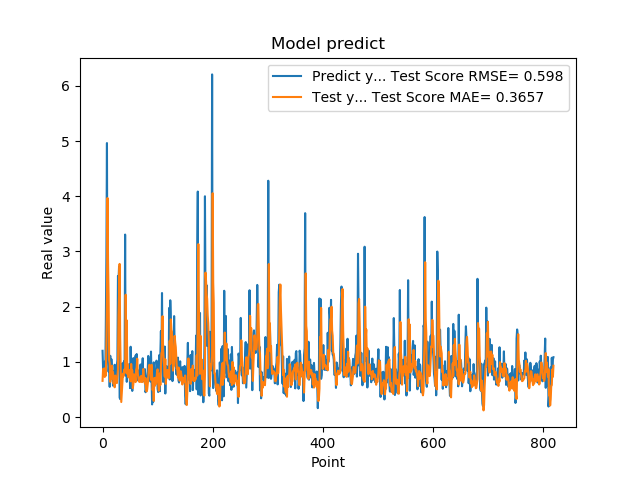

The file beside this chart, header and first rows:
1.201630949974060059e+00, 6.573131194513037734e-01
8.802530169486999512e-01, 8.729126946792103992e-01
8.531429767608642578e-01, 8.233350813773074872e-01
7.591750025749206543e-01, 8.827983269352143170e-01
1.005007982254028320e+00, 7.276861899361352082e-01
7.687720060348510742e-01, 8.550576191147007954e-01
1.740013241767883301e+00, 7.506513000620809173e-01
2.913533687591552734e+00, 1.314140118152568038e+00
4.963075160980224609e+00, 2.190443199226952409e+00
1.471215128898620605e+00, 3.968323398022920223e+00
1.000648975372314453e+00, 2.822545224087094518e+00
8.220189809799194336e-01, 2.185115786137231897e+00
9.362199902534482643e-01, 1.032459383359894289e+00
5.486897230148315430e-01, 9.808813121785621147e-01
1.111255049705505371e+00, 6.387781973854486095e-01
7.148039937019348145e-01, 8.759638231124663443e-01
1.052167057991027832e+00, 6.892341773095443935e-01
8.955980539321898304e-01, 9.331826256908462014e-01
7.769405245780944824e-01, 8.151274245364320548e-01
5.699509978294372559e-01, 8.122567940606044701e-01
8.244060277938842773e-01, 6.059192501302272937e-01
5.800840258598327637e-01, 6.738560536700175518e-01
9.488009810447691761e-01, 5.410048771187511152e-01
7.918390035629272461e-01, 7.536655392724311842e-01
6.937990188598632812e-01, 6.907788931648908282e-01
6.834830045700073242e-01, 6.993890444492707470e-01
9.433320164680479847e-01, 6.166561455137318237e-01
1.032713770866394043e+00, 7.479334822191445742e-01
2.556216001510620117e+00, 8.632264419152506640e-01
2.464895963668823242e+00, 1.836673887756908652e+00
2.728049993515014204e+00, 2.223810043609466547e+00
3.558506965637206476e-01, 2.774835756052675517e+00
3.262020051479339600e-01, 1.452396040293437496e+00
3.781589865684509277e-01, 9.035097177275426272e-01
6.306380033493041992e-01, 2.744957387088707845e-01
8.854129910469055176e-01, 4.346447358230108859e-01
9.743152856826782227e-01, 5.967983689114707557e-01
7.307389974594116211e-01, 7.858773949850345053e-01
9.521890282630921520e-01, 7.403792824849005916e-01
1.011654973030090332e+00, 8.334357058447772193e-01
7.643579840660095215e-01, 8.690145373830986397e-01
3.306220054626464844e+00, 8.053944765250734550e-01
7.543110251426696777e-01, 2.216734798645878968e+00
1.409499049186706321e+00, 1.373892832737799719e+00
6.401469707489013672e-01, 1.752533719779072463e+00
8.640019893646240234e-01, 7.814954716331233842e-01
8.469420075416564941e-01, 9.536820720512431127e-01
7.976629734039306641e-01, 7.210838088877972174e-01
9.555831551551821068e-01, 7.681349910121806346e-01
9.546210169792175293e-01, 8.191357397635997684e-01
5.251880288124084473e-01, 8.546657057186869411e-01
1.275226235389709695e+00, 6.487901166019068855e-01
8.355640172958374023e-01, 9.635107184529927427e-01
7.640249729156494141e-01, 8.012310886892809458e-01
4.752210080623626154e-01, 8.448929934576099310e-01
7.414129972457885742e-01, 5.257107094771490408e-01
1.069700956344604492e+00, 6.029167120157951087e-01
7.892770171165466309e-01, 7.738240704665600989e-01
6.914690136909484863e-01, 7.720489280422548894e-01
7.093830108642578125e-01, 7.202969703564748860e-01
1.115731000900268555e+00, 6.349117616787862683e-01
... 759 more rows
